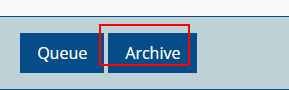
Task: Ticketpro løsning uten bruk av word / exchange
Workflow: GotoArchive

Step 1: find the link 'Archive' in window 'TicketPRO 2000' (chrome.exe)

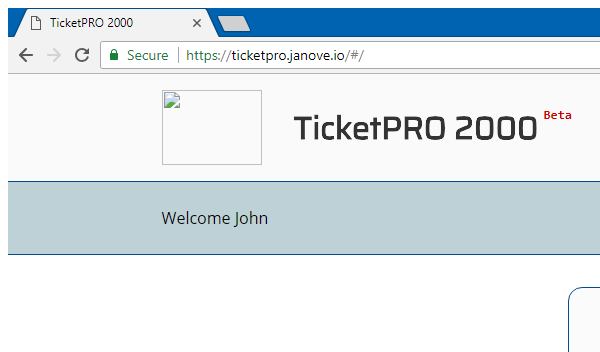
Step 2: Attach Browser 'chrome.exe TicketPRO' in window 'TicketPRO 2000' (chrome.exe)

Step 3: click on the link 'Archive' (same screen as step 1)
